Run: headless pygame with SDL's dummy video driver; simulated clock (each Clock.tick advances the game by its frame time, no real sleeping); random seed 0; keys injected as events and as key.get_pressed() state; no mouse input.
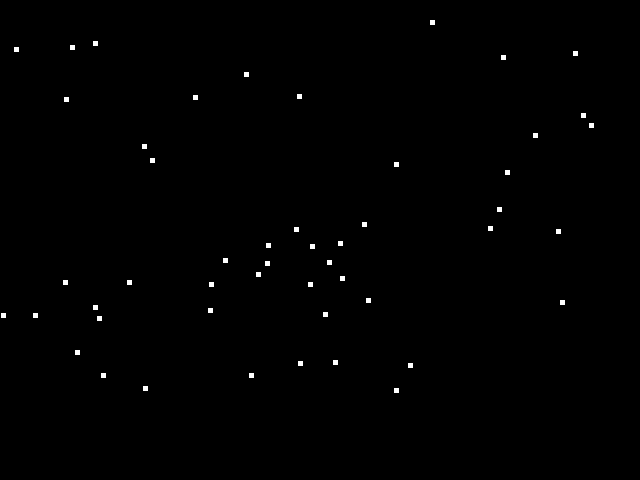
Frame 1 of 4 · flips 1–60 · no input
Frame 2 of 4 · flips 61–180 · tapped SPACE, RETURN · held RIGHT (→), D · screen unchanged from frame 1, image omitted
Frame 3 of 4 · flips 181–300 · held DOWN (↓), S · screen unchanged from frame 2, image omitted
Frame 4 of 4 · flips 301–420 · held LEFT (←), A, UP (↑), W · screen unchanged from frame 3, image omitted

The pygame program that drew these frames:

import pygame
import random
import math

# Global Constants

# Colours
BLACK = (0,0,0)
WHITE = (255,255,255)
BLUE = (50,50,255)
YELLOW = (255,255,0)

# Initialise PyGame
pygame.init()

# Blank Screen
size = (640,480)
screen = pygame.display.set_mode(size)

# Title of new window/screen
pygame.display.set_caption("Snow")

# Define the class snow which is a sprite
class Snow(pygame.sprite.Sprite):
    # Define the constructor for snow
    def __init__(self, color, width, height):
        # Call the sprite contrsuctor
        super().__init__()
        # Create a sprite and fill it with colour
        self.image = pygame.Surface([width,height])
        self.image.fill(color)
        # Set the position of the sprite
        self.rect = self.image.get_rect()
        self.rect.x = random.randrange(0, 600)
        self.rect.y = random.randrange(0,400)

# Exit game flag set to false
done = False

# Create a list of the snow blocks
snow_group = pygame.sprite.Group()
# Create a lsit of all sprites
all_sprites_group = pygame.sprite.Group()

# Create the snowflakes
number_of_flakes = 50 
for x in range(number_of_flakes):
    my_snow = Snow(WHITE, 5, 5)
    snow_group.add(my_snow)
    all_sprites_group.add(my_snow)

# Manages how fast screen refreshes
clock = pygame.time.Clock()


### Game Loop


while not done:
    # User input and controls
    for event in pygame.event.get():
        if event.type == pygame.QUIT:
            done = True
        # End If
    # Next event
    
    # Game logic goes after this comment
    
    # Screen background is BLACK
    screen.fill(BLACK)
    
    # Draw here
    
    all_sprites_group.draw(screen)
    # pygame.draw.rect(screen, BLUE, (220,165,200,150))
    # pygame.draw.circle(screen, YELLOW, (40,100),40,0)
    
    # Flip display to reveal new position of objects
    pygame.display.flip()
    
    # The clock ticks over
    clock.tick(60)
    
    # End While End of game loop
pygame.quit()
